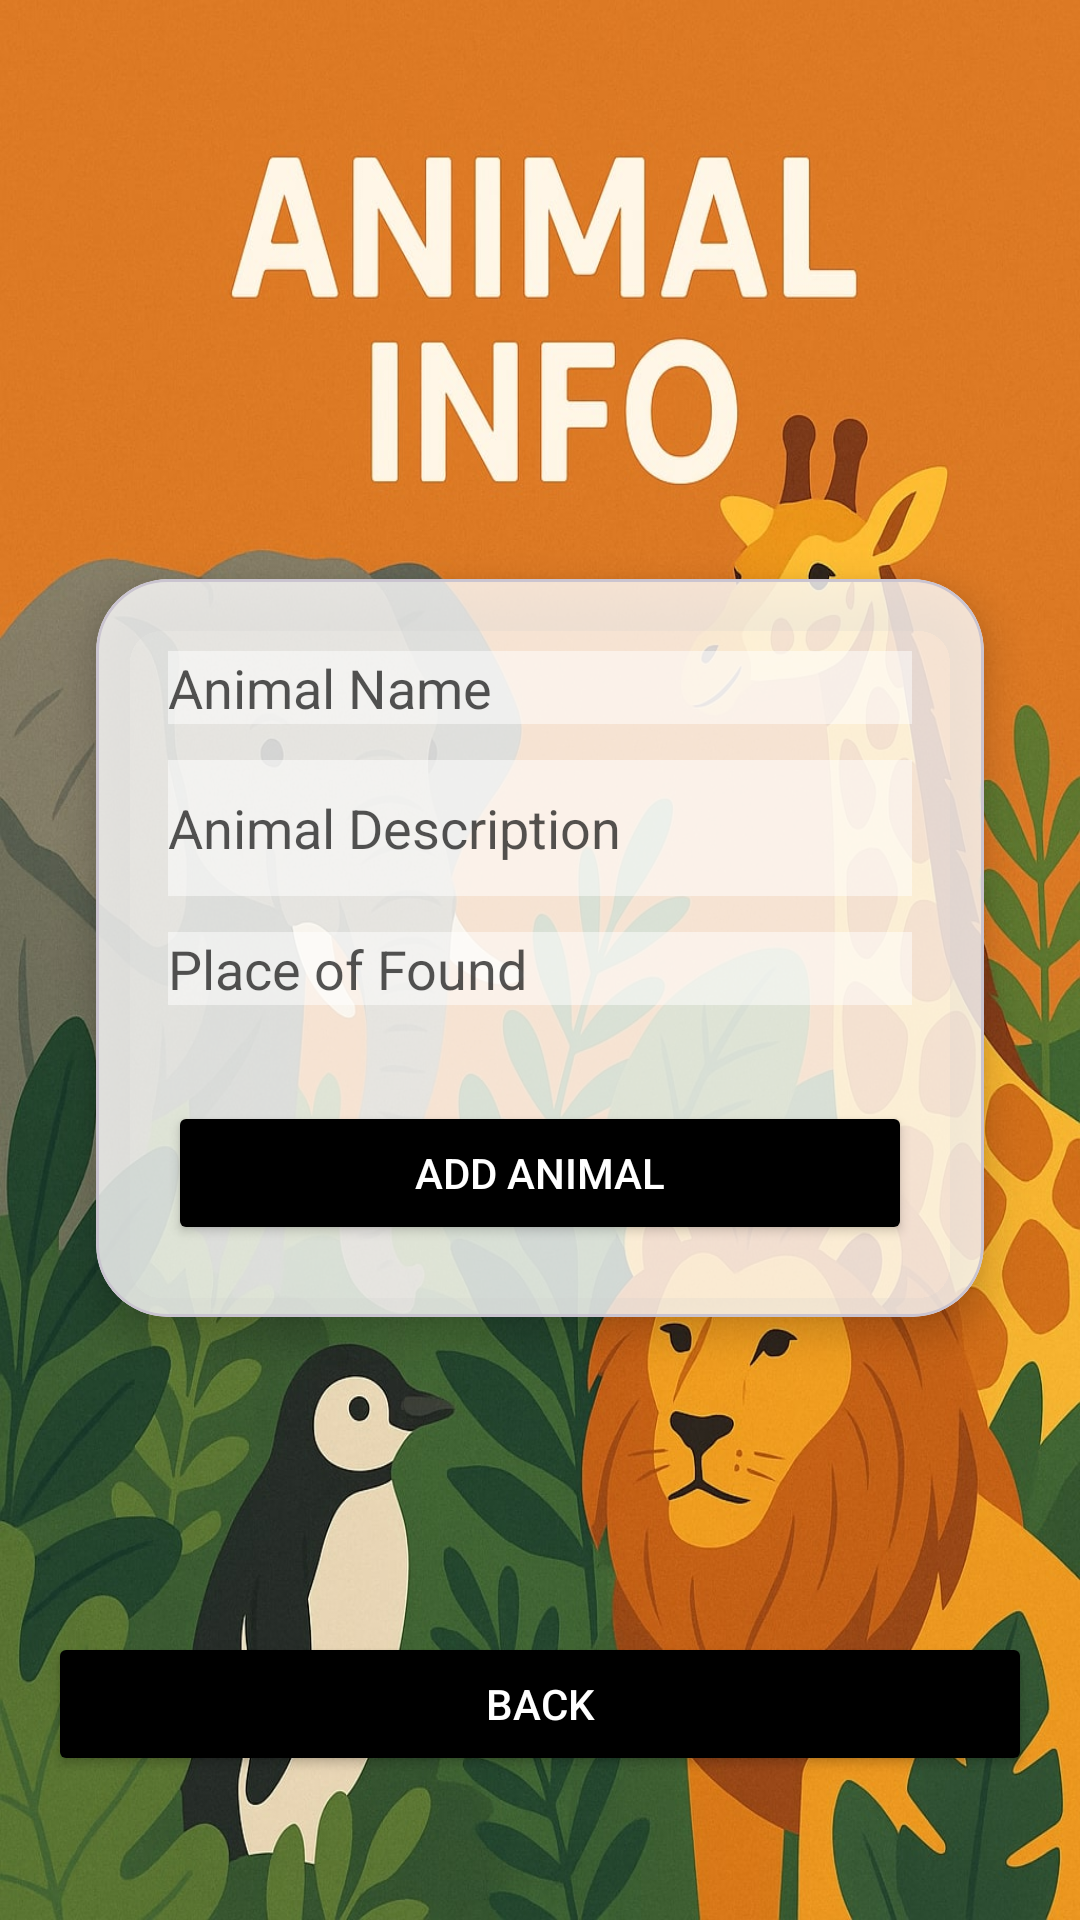

Reconstruct the res/layout file that produces this screen, plus the resources it refers to.
<!-- AndroidManifest.xml: application theme Theme.AnimalInfoApp -->
<!-- res/layout/fragment_add_animal.xml -->
<?xml version="1.0" encoding="utf-8"?>
<androidx.constraintlayout.widget.ConstraintLayout
    xmlns:android="http://schemas.android.com/apk/res/android"
    xmlns:app="http://schemas.android.com/apk/res-auto"
    android:layout_width="match_parent"
    android:layout_height="match_parent"
    android:background="@drawable/jungle_background"
    android:padding="16dp">

    
    <com.google.android.material.card.MaterialCardView
        android:id="@+id/addAnimalCard"
        android:layout_width="0dp"
        android:layout_height="wrap_content"
        android:layout_marginStart="16dp"
        android:layout_marginEnd="16dp"
        android:layout_marginBottom="8dp"
        app:cardCornerRadius="24dp"
        app:cardElevation="8dp"
        app:layout_constraintTop_toTopOf="parent"
        app:layout_constraintBottom_toBottomOf="parent"
        app:layout_constraintStart_toStartOf="parent"
        app:layout_constraintEnd_toEndOf="parent"
        android:backgroundTint="#CCFFFFFF">

        <LinearLayout
            android:layout_width="match_parent"
            android:layout_height="wrap_content"
            android:orientation="vertical"
            android:padding="24dp">

            <EditText
                android:id="@+id/etAnimalName"
                android:layout_width="match_parent"
                android:layout_height="wrap_content"
                android:autofillHints=""
                android:hint="@string/animal_name_hint"
                android:background="#7EFFFFFF"
                android:textColorHint="#AB000000"
                android:inputType="textPersonName"
                android:layout_marginBottom="12dp" />

            <EditText
                android:id="@+id/etAnimalDescription"
                android:layout_width="match_parent"
                android:layout_height="wrap_content"
                android:autofillHints=""
                android:hint="@string/animal_desc_hint"
                android:background="#7EFFFFFF"
                android:textColorHint="#AB000000"
                android:inputType="textMultiLine"
                android:minLines="2"
                android:layout_marginBottom="12dp" />

            <EditText
                android:id="@+id/etAnimalPlaceOfFound"
                android:layout_width="match_parent"
                android:layout_height="wrap_content"
                android:autofillHints=""
                android:hint="@string/animal_place_of_found"
                android:background="#7EFFFFFF"
                android:textColorHint="#AB000000"
                android:inputType="text"
                android:layout_marginBottom="12dp" />

            <Button
                android:id="@+id/btnAddAnimal"
                android:layout_width="match_parent"
                android:layout_height="wrap_content"
                android:text="@string/add_animal"
                android:backgroundTint="@color/black"
                android:textColor="@color/white"
                android:layout_marginTop="20dp"
                app:cornerRadius="20dp" />
        </LinearLayout>
    </com.google.android.material.card.MaterialCardView>

    
    <Button
        android:id="@+id/btnBack"
        android:layout_width="0dp"
        android:layout_height="wrap_content"
        android:text="@string/back"
        android:backgroundTint="@color/black"
        android:textColor="@color/white"
        app:cornerRadius="20dp"
        app:layout_constraintBottom_toBottomOf="parent"
        app:layout_constraintStart_toStartOf="parent"
        app:layout_constraintEnd_toEndOf="parent"
        android:layout_marginBottom="32dp" />

</androidx.constraintlayout.widget.ConstraintLayout>
<!-- resources referenced by this layout -->
<resources>
  <color name="black">#000000</color>
  <color name="white">#FFFFFF</color>
  <!-- drawable jungle_background: jpg bitmap (drawable, 222705 bytes) -->
  <string name="add_animal">Add Animal</string>
  <string name="animal_desc_hint">Animal Description</string>
  <string name="animal_name_hint">Animal Name</string>
  <string name="animal_place_of_found">Place of Found</string>
  <string name="back">Back</string>
  <style name="Theme.AnimalInfoApp" parent="Base.Theme.AnimalInfoApp" />
  <style name="Base.Theme.AnimalInfoApp" parent="Theme.Material3.DayNight.NoActionBar">
          
          
      </style>
</resources>
